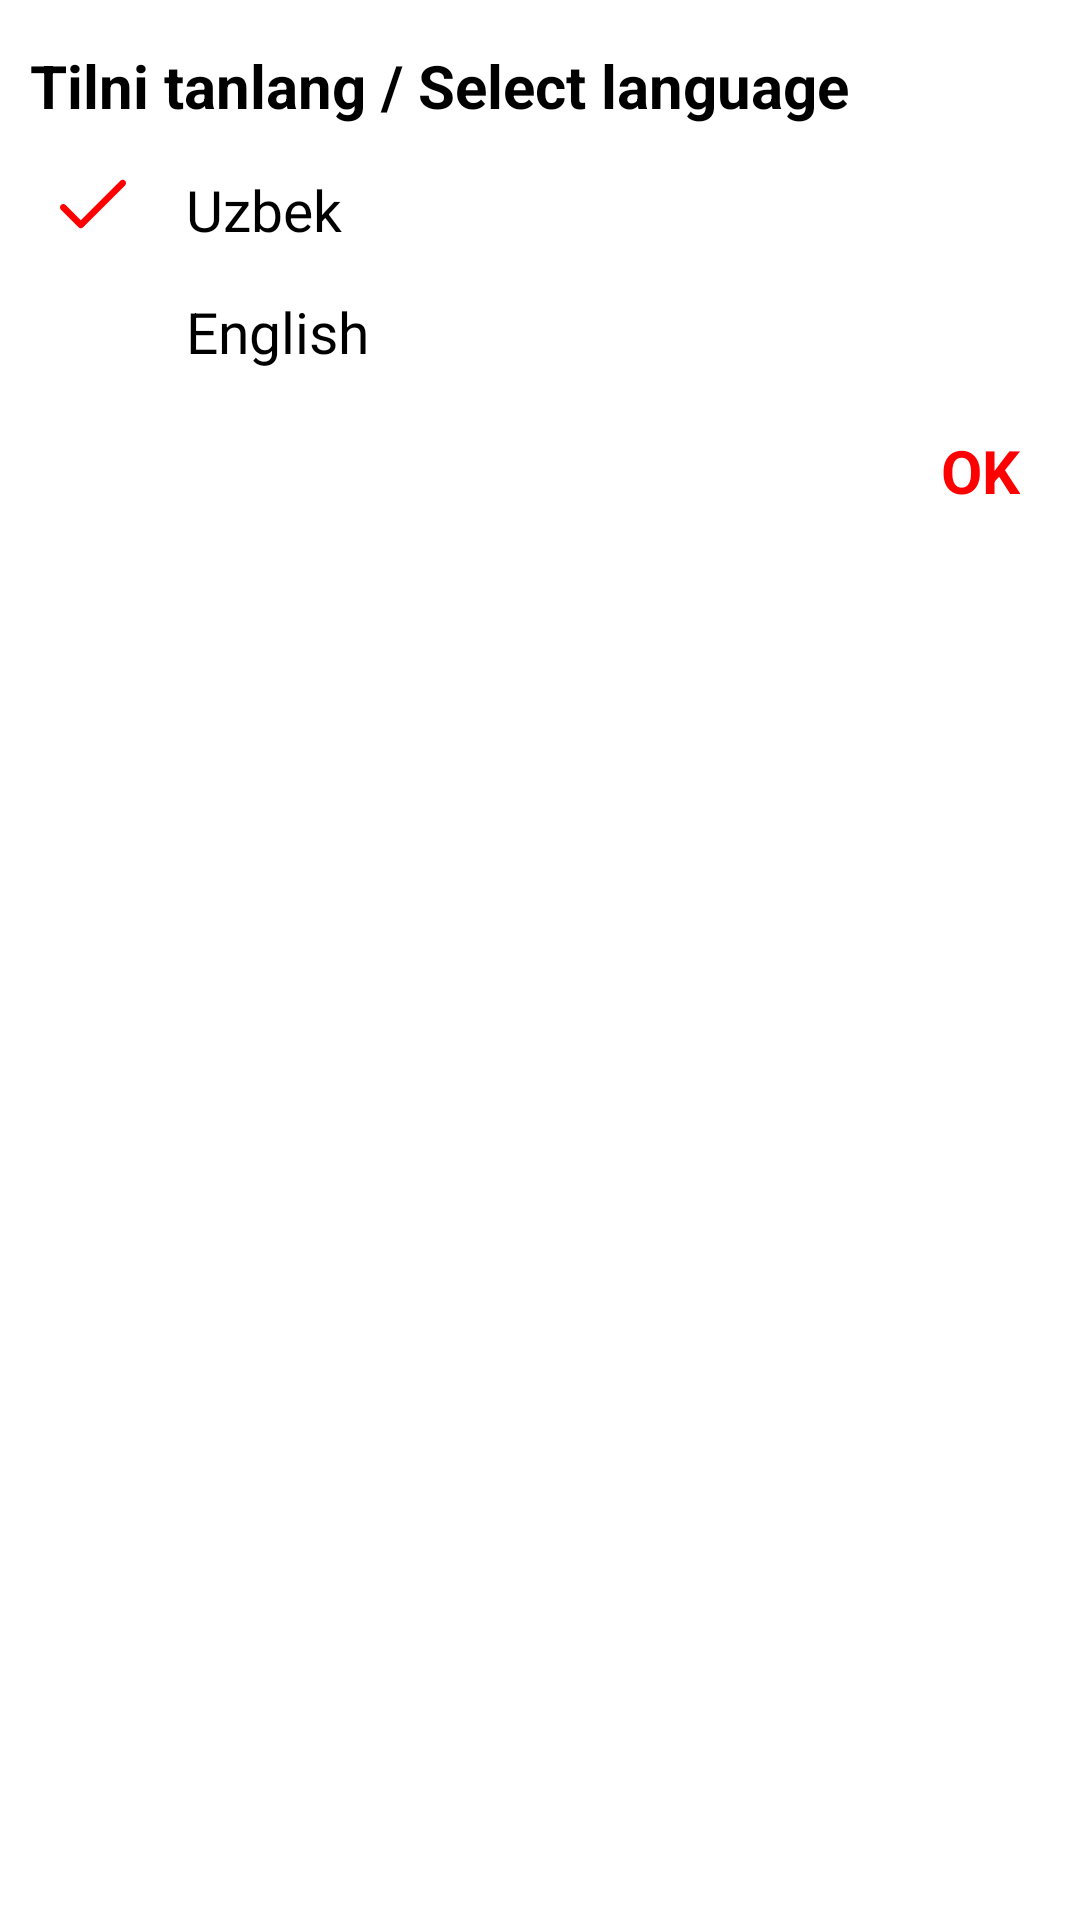

This screen was rendered from an Android layout file. Write that file and the resources it references.
<!-- AndroidManifest.xml: application theme Theme.OpenPlayer -->
<!-- res/layout/select_language.xml -->
<?xml version="1.0" encoding="utf-8"?>
<LinearLayout xmlns:android="http://schemas.android.com/apk/res/android"
    xmlns:tools="http://schemas.android.com/tools"
    android:layout_width="match_parent"
    android:layout_height="match_parent"
    android:background="@color/white"
    android:orientation="vertical">

    <TextView
        android:layout_width="wrap_content"
        android:layout_height="wrap_content"
        android:layout_marginStart="10dp"
        android:layout_marginTop="15dp"
        android:text="Tilni tanlang / Select language"
        android:textColor="@color/black"
        android:textSize="20sp"
        android:textStyle="bold"
        tools:ignore="HardcodedText" />

    <LinearLayout
        android:id="@+id/lan1"
        android:layout_width="wrap_content"
        android:layout_height="wrap_content"
        android:layout_marginStart="20dp"
        android:layout_marginTop="15dp"
        android:orientation="horizontal"
        tools:ignore="UseCompoundDrawables">

        <ImageView
            android:id="@+id/image1"
            android:layout_width="22dp"
            android:layout_height="22dp"
            android:src="@drawable/ic_tick" />

        <TextView
            android:id="@+id/uz"
            android:layout_width="wrap_content"
            android:layout_height="wrap_content"
            android:layout_marginStart="20dp"
            android:text="Uzbek"
            android:textColor="@color/black"
            android:textSize="19sp" />
    </LinearLayout>

    <LinearLayout
        android:id="@+id/lan2"
        android:layout_width="wrap_content"
        android:layout_height="wrap_content"
        android:layout_marginStart="20dp"
        android:layout_marginTop="15dp"
        android:orientation="horizontal"
        tools:ignore="UseCompoundDrawables">

        <ImageView
            android:id="@+id/image2"
            android:layout_width="22dp"
            android:layout_height="22dp" />

        <TextView
            android:id="@+id/en"
            android:layout_width="wrap_content"
            android:layout_height="wrap_content"
            android:layout_marginStart="20dp"
            android:text="English"
            android:textColor="@color/black"
            android:textSize="19sp" />
    </LinearLayout>

    <TextView
        android:id="@+id/ok"
        android:layout_width="wrap_content"
        android:layout_height="wrap_content"
        android:layout_gravity="end"
        android:layout_margin="20dp"
        android:text="OK"
        android:textColor="@color/main_color"
        android:textSize="20sp"
        android:textStyle="bold" />
</LinearLayout>
<!-- resources referenced by this layout -->
<resources>
  <color name="black">#FF000000</color>
  <color name="main_color">#FF0000</color>
  <color name="white">#FFFFFFFF</color>
  <!-- drawable ic_tick (drawable) -->
  <vector xmlns:android="http://schemas.android.com/apk/res/android"
      android:width="22dp"
      android:height="22dp"
      android:viewportWidth="512"
      android:viewportHeight="512">
      <path
          android:fillColor="@color/main_color"
          android:pathData="M504.502,75.496c-9.997,-9.998 -26.205,-9.998 -36.204,0L161.594,382.203L43.702,264.311c-9.997,-9.998 -26.205,-9.997 -36.204,0c-9.998,9.997 -9.998,26.205 0,36.203l135.994,135.992c9.994,9.997 26.214,9.99 36.204,0L504.502,111.7C514.5,101.703 514.499,85.494 504.502,75.496z" />
  </vector>
  <style name="Theme.OpenPlayer" parent="Theme.MaterialComponents.DayNight.NoActionBar">
          
          <item name="colorPrimary">@color/main_color</item>
          <item name="colorPrimaryVariant">@color/sub_color</item>
          <item name="colorOnPrimary">@color/white</item>
          
          <item name="colorSecondary">@color/teal_200</item>
          <item name="colorSecondaryVariant">@color/teal_700</item>
          <item name="colorOnSecondary">@color/black</item>
          
          <item name="android:statusBarColor" tools:targetApi="l">?attr/colorPrimaryVariant</item>
          
      </style>
  <color name="sub_color">#8A0000</color>
  <color name="teal_200">#FF03DAC5</color>
  <color name="teal_700">#FF018786</color>
</resources>
